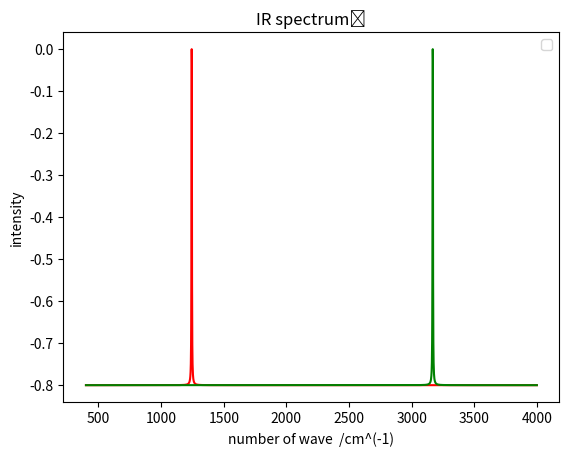

Write the Python code that produced this figure.
import numpy as np
x=np.arange(400,4000,1)
x1=-0.8*np.exp(-3.2/(1244-x)**2)
x2=-0.8*np.exp(-3.4/(3168-x)**2)
import matplotlib.pyplot as plt
plt.plot(x,x1,'r-')
plt.plot(x,x2,'g-')
plt.title('IR spectrum🔭')
plt.xlabel('number of wave  /cm^(-1)')
plt.ylabel('intensity')
plt.legend()
plt.show()